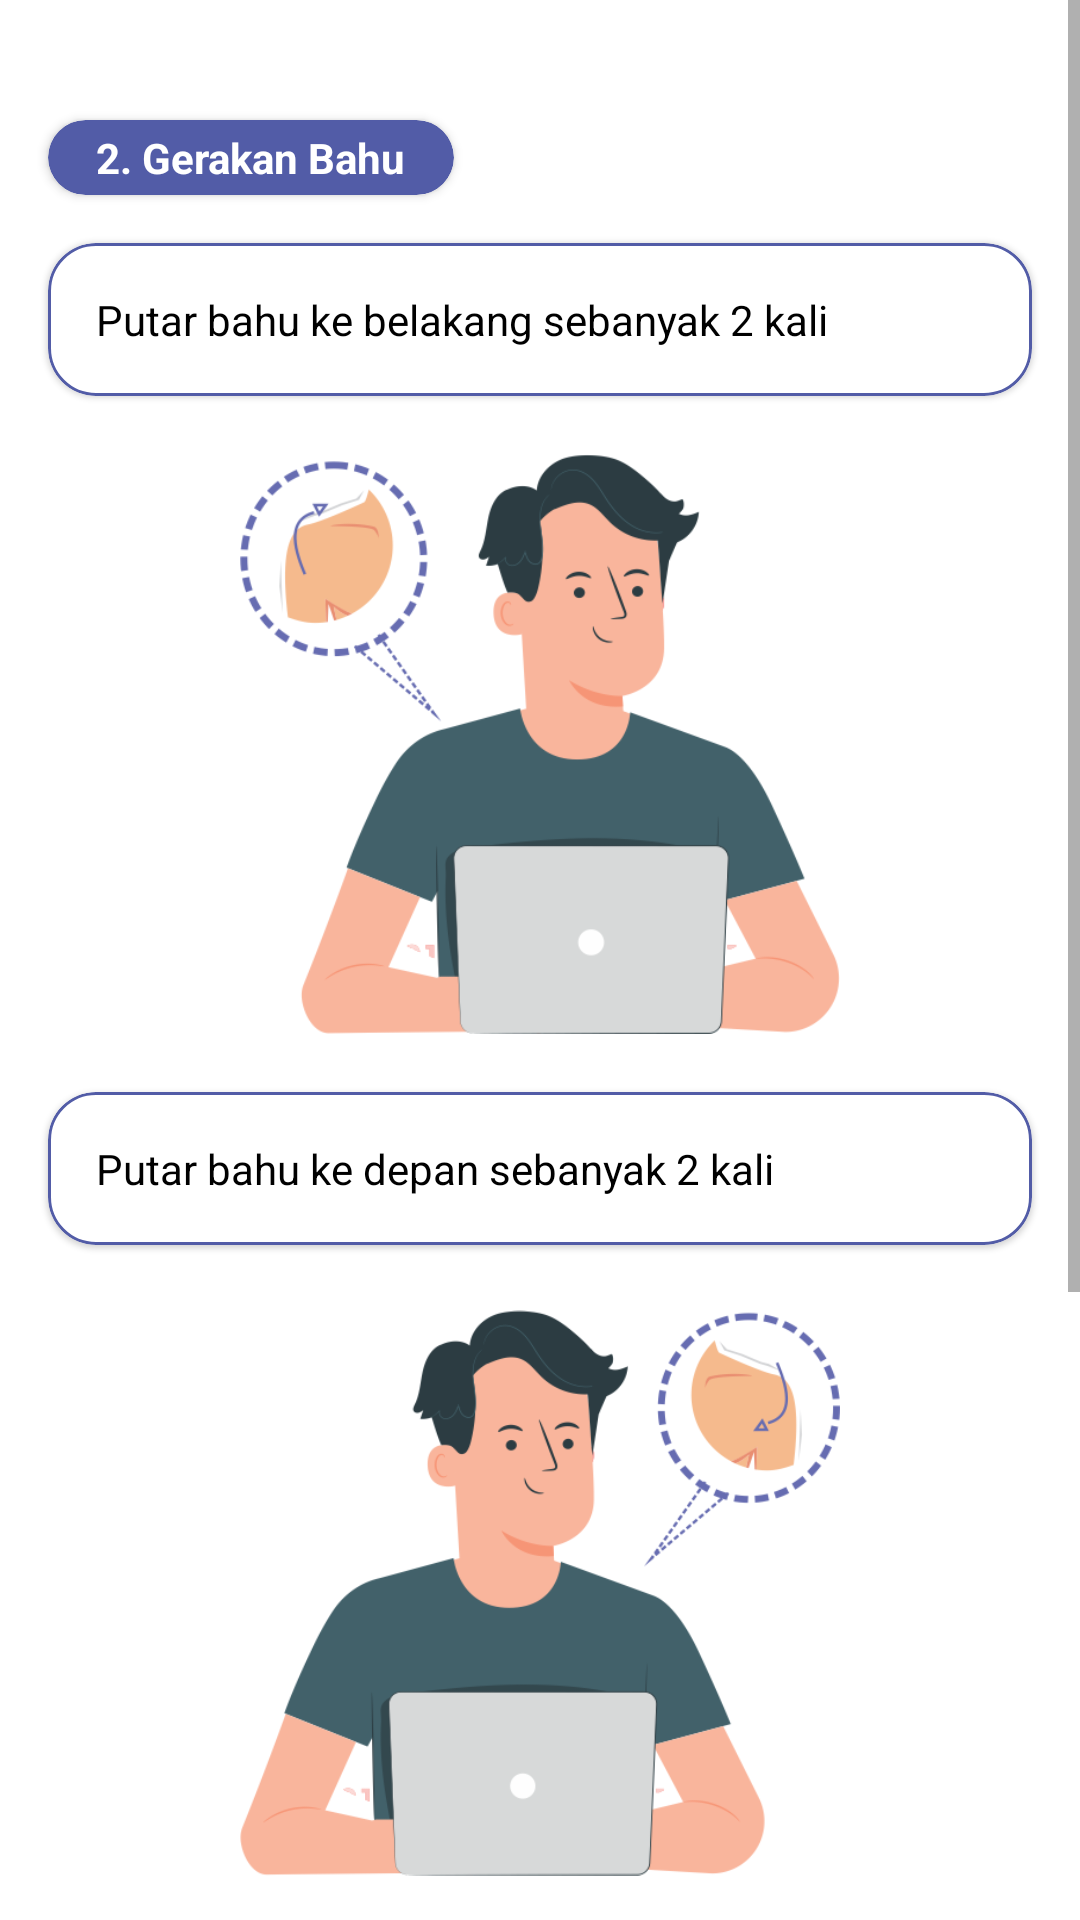

This screen was rendered from an Android layout file. Write that file and the resources it references.
<!-- AndroidManifest.xml: application theme Theme.StrechfitApps -->
<!-- res/layout/activity_panduan_streching2.xml -->
<?xml version="1.0" encoding="utf-8"?>
<ScrollView xmlns:android="http://schemas.android.com/apk/res/android"
    xmlns:app="http://schemas.android.com/apk/res-auto"
    xmlns:tools="http://schemas.android.com/tools"
    android:layout_width="match_parent"
    android:layout_height="match_parent"
    android:fillViewport="true"
    android:background="@color/white"
    tools:context=".Panduan.PanduanStreching2_Activity">


    <LinearLayout
        android:layout_width="match_parent"
        android:layout_height="match_parent"
        android:orientation="vertical">

        <androidx.cardview.widget.CardView
            android:layout_marginTop="40dp"
            android:layout_width="wrap_content"
            android:layout_height="wrap_content"
            android:layout_marginLeft="@dimen/mainmarginn"
            app:cardCornerRadius="@dimen/mainmarginn"
            app:cardBackgroundColor="@color/colorpurple">

            <TextView
                android:layout_width="wrap_content"
                android:layout_height="wrap_content"
                android:text="2. Gerakan Bahu"
                android:paddingTop="3dp"
                android:paddingBottom="3dp"
                android:paddingLeft="@dimen/mainmarginn"
                android:paddingRight="@dimen/mainmarginn"
                android:textColor="@color/white"
                android:textStyle="bold"/>


        </androidx.cardview.widget.CardView>

        <com.google.android.material.card.MaterialCardView
            android:layout_width="match_parent"
            android:layout_height="wrap_content"
            android:layout_marginTop="@dimen/mainmarginn"
            app:cardCornerRadius="@dimen/mainmarginn"
            android:layout_marginLeft="@dimen/mainmarginn"
            android:layout_marginRight="@dimen/mainmarginn"
            app:strokeColor="@color/colorpurple"
            app:cardBackgroundColor="@color/white"
            app:strokeWidth="1dp">

            <TextView
                android:layout_width="match_parent"
                android:layout_height="wrap_content"
                android:textColor="@color/black"
                android:text="Putar bahu ke belakang sebanyak 2 kali"
                android:padding="@dimen/mainmarginn"/>

        </com.google.android.material.card.MaterialCardView>

        <RelativeLayout
            android:layout_marginTop="@dimen/mainmarginn"
            android:layout_width="match_parent"
            android:layout_marginRight="@dimen/mainmarginn"
            android:layout_marginLeft="@dimen/mainmarginn"
            android:layout_height="wrap_content">

            <ImageView
                android:layout_width="200dp"
                android:layout_height="200dp"
                android:layout_centerHorizontal="true"
                android:src="@drawable/ps2_content1"/>
        </RelativeLayout>

        <com.google.android.material.card.MaterialCardView
            android:layout_width="match_parent"
            android:layout_height="wrap_content"
            android:layout_marginTop="@dimen/mainmarginn"
            app:cardCornerRadius="@dimen/mainmarginn"
            android:layout_marginLeft="@dimen/mainmarginn"
            android:layout_marginRight="@dimen/mainmarginn"
            app:strokeColor="@color/colorpurple"
            app:cardBackgroundColor="@color/white"
            app:strokeWidth="1dp">

            <TextView
                android:layout_width="match_parent"
                android:layout_height="wrap_content"
                android:textColor="@color/black"
                android:text="Putar bahu ke depan sebanyak 2 kali"
                android:padding="@dimen/mainmarginn"/>

        </com.google.android.material.card.MaterialCardView>

        <RelativeLayout
            android:layout_marginTop="@dimen/mainmarginn"
            android:layout_width="match_parent"
            android:layout_marginRight="@dimen/mainmarginn"
            android:layout_marginLeft="@dimen/mainmarginn"
            android:layout_height="wrap_content">

            <ImageView
                android:layout_width="200dp"
                android:layout_height="200dp"
                android:layout_centerHorizontal="true"
                android:src="@drawable/ps2_content2"/>
        </RelativeLayout>

        <RelativeLayout
            android:layout_marginTop="20dp"
            android:layout_width="match_parent"
            android:layout_height="wrap_content">


            <androidx.cardview.widget.CardView
                android:layout_width="wrap_content"
                android:layout_centerHorizontal="true"
                android:layout_height="40dp"
                app:cardCornerRadius="@dimen/mainmarginn"
                app:cardBackgroundColor="@color/colorpurple">

                <androidx.appcompat.widget.AppCompatButton
                    android:id="@+id/ps2_bt_next"
                    android:layout_width="wrap_content"
                    android:layout_height="wrap_content"
                    android:text="Next"
                    android:background="@null"
                    android:textColor="@color/white"
                    android:textStyle="bold"/>
            </androidx.cardview.widget.CardView>
        </RelativeLayout>

        <ImageView
            android:layout_width="wrap_content"
            android:layout_height="60dp"
            android:layout_marginTop="50dp"
            android:layout_marginBottom="150dp"
            android:src="@drawable/logo_strechfit"/>
    </LinearLayout>

</ScrollView>
<!-- resources referenced by this layout -->
<resources>
  <color name="black">#FF000000</color>
  <color name="colorpurple">#525CA7</color>
  <color name="white">#FFFFFFFF</color>
  <dimen name="mainmarginn">16dp</dimen>
  <!-- drawable logo_strechfit: png bitmap (drawable, 49268 bytes) -->
  <!-- drawable ps2_content1: png bitmap (drawable, 46972 bytes) -->
  <!-- drawable ps2_content2: png bitmap (drawable, 47768 bytes) -->
  <style name="Theme.StrechfitApps" parent="Theme.MaterialComponents.DayNight.DarkActionBar">
          
          <item name="colorPrimary">@color/purple_500</item>
          <item name="colorPrimaryVariant">@color/purple_700</item>
          <item name="colorOnPrimary">@color/white</item>
          
          <item name="colorSecondary">@color/teal_200</item>
          <item name="colorSecondaryVariant">@color/teal_700</item>
          <item name="colorOnSecondary">@color/black</item>
          
          <item name="android:statusBarColor">?attr/colorPrimaryVariant</item>
          
      </style>
  <color name="purple_500">#FF6200EE</color>
  <color name="purple_700">#FF3700B3</color>
  <color name="teal_200">#FF03DAC5</color>
  <color name="teal_700">#FF018786</color>
</resources>
